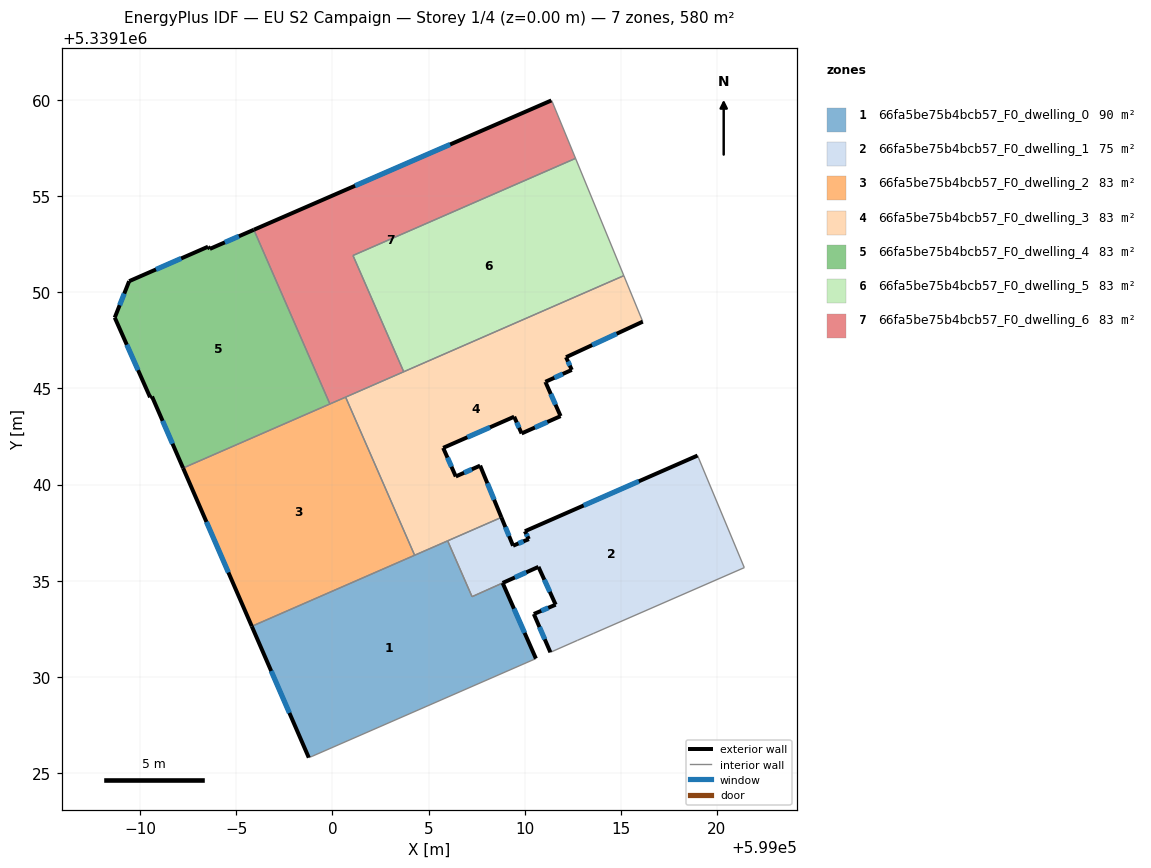
=== STOREY PLAN SPEC (per zone: floor XY polygon, exterior-wall plan segments, windows/doors) ===
zone 1: 66fa5be75b4bcb57_F0_dwelling_0  (90.4 m²)
  floor: (599008.86, 5339134.88) (599010.59, 5339130.95) (598998.98, 5339125.88) (598998.77, 5339125.80) (598995.81, 5339132.63) (599006.00, 5339137.07) (599007.26, 5339134.17)
  exterior wall: (599010.59, 5339130.95) – (599008.86, 5339134.88)  [4.3 m]
    window: (599010.00, 5339132.29) – (599009.44, 5339133.54)  [1.3 m²]
  exterior wall: (598995.81, 5339132.63) – (598998.77, 5339125.80)  [7.4 m]
    window: (598996.82, 5339130.30) – (598997.76, 5339128.12)  [2.3 m²]
  interior walls: 6
zone 2: 66fa5be75b4bcb57_F0_dwelling_1  (75.4 m²)
  floor: (599018.99, 5339141.51) (599021.43, 5339135.68) (599013.60, 5339132.26) (599012.75, 5339131.90) (599011.34, 5339131.28) (599010.48, 5339133.27) (599011.61, 5339133.75) (599010.72, 5339135.72) (599007.26, 5339134.17) (599006.00, 5339137.07) (599008.79, 5339138.29) (599009.40, 5339136.82) (599010.22, 5339137.16) (599010.01, 5339137.57)
  exterior wall: (599009.40, 5339136.82) – (599008.79, 5339138.29)  [1.6 m]
    window: (599009.19, 5339137.32) – (599009.00, 5339137.79)  [0.5 m²]
  exterior wall: (599010.22, 5339137.16) – (599009.40, 5339136.82)  [0.9 m]
    window: (599009.94, 5339137.05) – (599009.68, 5339136.94)  [0.3 m²]
  exterior wall: (599010.01, 5339137.57) – (599010.22, 5339137.16)  [0.5 m]
    window: (599010.08, 5339137.43) – (599010.15, 5339137.30)  [0.1 m²]
  exterior wall: (599018.99, 5339141.51) – (599010.01, 5339137.57)  [9.8 m]
    window: (599015.94, 5339140.17) – (599013.07, 5339138.91)  [3.0 m²]
  exterior wall: (599010.48, 5339133.27) – (599011.34, 5339131.28)  [2.2 m]
    window: (599010.77, 5339132.59) – (599011.05, 5339131.95)  [0.7 m²]
  exterior wall: (599011.61, 5339133.75) – (599010.48, 5339133.27)  [1.2 m]
    window: (599011.23, 5339133.59) – (599010.86, 5339133.43)  [0.4 m²]
  exterior wall: (599010.72, 5339135.72) – (599011.61, 5339133.75)  [2.2 m]
    window: (599011.02, 5339135.05) – (599011.31, 5339134.42)  [0.7 m²]
  exterior wall: (599008.86, 5339134.88) – (599010.72, 5339135.72)  [2.0 m]
    window: (599009.49, 5339135.17) – (599010.09, 5339135.44)  [0.6 m²]
  interior walls: 7
zone 3: 66fa5be75b4bcb57_F0_dwelling_2  (82.9 m²)
  floor: (599000.69, 5339144.55) (599004.28, 5339136.32) (598995.81, 5339132.63) (598992.23, 5339140.86)
  exterior wall: (598992.23, 5339140.86) – (598995.81, 5339132.63)  [9.0 m]
    window: (598993.45, 5339138.06) – (598994.59, 5339135.43)  [2.7 m²]
  interior walls: 4
zone 4: 66fa5be75b4bcb57_F0_dwelling_3  (82.9 m²)
  floor: (599015.16, 5339150.87) (599016.15, 5339148.48) (599012.15, 5339146.63) (599012.45, 5339145.97) (599011.08, 5339145.35) (599011.09, 5339145.31) (599011.87, 5339143.56) (599009.84, 5339142.66) (599009.46, 5339143.53) (599005.76, 5339141.91) (599006.42, 5339140.42) (599007.69, 5339140.99) (599008.79, 5339138.29) (599004.28, 5339136.32) (599000.69, 5339144.55)
  exterior wall: (599012.45, 5339145.97) – (599012.15, 5339146.63)  [0.7 m]
    window: (599012.35, 5339146.19) – (599012.26, 5339146.40)  [0.2 m²]
  exterior wall: (599011.08, 5339145.35) – (599012.45, 5339145.97)  [1.5 m]
    window: (599011.55, 5339145.56) – (599011.98, 5339145.76)  [0.5 m²]
  exterior wall: (599011.09, 5339145.31) – (599011.08, 5339145.35)  [0.0 m]
  exterior wall: (599011.87, 5339143.56) – (599011.09, 5339145.31)  [1.9 m]
    window: (599011.61, 5339144.16) – (599011.36, 5339144.72)  [0.6 m²]
  exterior wall: (599009.84, 5339142.66) – (599011.87, 5339143.56)  [2.2 m]
    window: (599010.53, 5339142.97) – (599011.18, 5339143.26)  [0.7 m²]
  exterior wall: (599009.46, 5339143.53) – (599009.84, 5339142.66)  [1.0 m]
    window: (599009.59, 5339143.23) – (599009.71, 5339142.96)  [0.3 m²]
  exterior wall: (599005.76, 5339141.91) – (599009.46, 5339143.53)  [4.0 m]
    window: (599007.02, 5339142.46) – (599008.20, 5339142.98)  [1.2 m²]
  exterior wall: (599006.42, 5339140.42) – (599005.76, 5339141.91)  [1.6 m]
    window: (599006.20, 5339140.93) – (599005.99, 5339141.40)  [0.5 m²]
  exterior wall: (599007.69, 5339140.99) – (599006.42, 5339140.42)  [1.4 m]
    window: (599007.25, 5339140.79) – (599006.85, 5339140.61)  [0.4 m²]
  exterior wall: (599008.79, 5339138.29) – (599007.69, 5339140.99)  [2.9 m]
    window: (599008.41, 5339139.21) – (599008.06, 5339140.07)  [0.9 m²]
  exterior wall: (599012.15, 5339146.63) – (599016.15, 5339148.48)  [4.4 m]
    window: (599013.51, 5339147.26) – (599014.79, 5339147.85)  [1.3 m²]
  interior walls: 6
zone 5: 66fa5be75b4bcb57_F0_dwelling_4  (82.9 m²)
  floor: (598995.91, 5339153.26) (598999.87, 5339144.19) (598992.23, 5339140.86) (598990.62, 5339144.58) (598990.52, 5339144.54) (598988.68, 5339148.69) (598989.43, 5339150.58) (598993.53, 5339152.38) (598993.63, 5339152.26)
  exterior wall: (598995.91, 5339153.26) – (598993.63, 5339152.26)  [2.5 m]
    window: (598995.14, 5339152.92) – (598994.40, 5339152.60)  [0.8 m²]
  exterior wall: (598990.62, 5339144.58) – (598992.23, 5339140.86)  [4.1 m]
    window: (598991.17, 5339143.32) – (598991.68, 5339142.13)  [1.2 m²]
  exterior wall: (598990.52, 5339144.54) – (598990.62, 5339144.58)  [0.1 m]
  exterior wall: (598988.68, 5339148.69) – (598990.52, 5339144.54)  [4.5 m]
    window: (598989.30, 5339147.28) – (598989.89, 5339145.95)  [1.4 m²]
  exterior wall: (598989.43, 5339150.58) – (598988.68, 5339148.69)  [2.0 m]
    window: (598989.17, 5339149.94) – (598988.93, 5339149.33)  [0.6 m²]
  exterior wall: (598993.53, 5339152.38) – (598989.43, 5339150.58)  [4.5 m]
    window: (598992.13, 5339151.76) – (598990.82, 5339151.19)  [1.4 m²]
  exterior wall: (598993.63, 5339152.26) – (598993.53, 5339152.38)  [0.1 m]
  interior walls: 2
zone 6: 66fa5be75b4bcb57_F0_dwelling_5  (82.9 m²)
  floor: (599012.65, 5339156.97) (599015.16, 5339150.87) (599003.71, 5339145.87) (599001.07, 5339151.92)
  interior walls: 4
zone 7: 66fa5be75b4bcb57_F0_dwelling_6  (82.9 m²)
  floor: (599011.43, 5339159.94) (599012.65, 5339156.97) (599001.07, 5339151.92) (599003.71, 5339145.87) (598999.87, 5339144.19) (598995.91, 5339153.26) (599011.39, 5339159.98)
  exterior wall: (599011.39, 5339159.98) – (598995.91, 5339153.26)  [16.9 m]
    window: (599006.12, 5339157.69) – (599001.18, 5339155.54)  [5.2 m²]
  interior walls: 7

=== DERIVED (storey summary) ===
Building: EU S2 Campaign
Storey: 1 of 4  (floor level z = 0.00 m)
Storey gross floor area: 580.2 m²
Zones on this storey: 7
  - 66fa5be75b4bcb57_F0_dwelling_0: floor 90.4 m²; exterior wall 11.7 m (35.2 m²); 2 window(s) 3.6 m²; WWR 10.2%
  - 66fa5be75b4bcb57_F0_dwelling_1: floor 75.4 m²; exterior wall 20.4 m (61.1 m²); 8 window(s) 6.2 m²; WWR 10.2%
  - 66fa5be75b4bcb57_F0_dwelling_2: floor 82.9 m²; exterior wall 9.0 m (26.9 m²); 1 window(s) 2.7 m²; WWR 10.2%
  - 66fa5be75b4bcb57_F0_dwelling_3: floor 82.9 m²; exterior wall 21.7 m (65.1 m²); 10 window(s) 6.6 m²; WWR 10.2%
  - 66fa5be75b4bcb57_F0_dwelling_4: floor 82.9 m²; exterior wall 17.9 m (53.6 m²); 5 window(s) 5.4 m²; WWR 10.1%
  - 66fa5be75b4bcb57_F0_dwelling_5: floor 82.9 m²
  - 66fa5be75b4bcb57_F0_dwelling_6: floor 82.9 m²; exterior wall 16.9 m (50.6 m²); 1 window(s) 5.2 m²; WWR 10.2%
Zone adjacency (shared interzone walls):
  - 66fa5be75b4bcb57_F0_dwelling_0 ↔ 66fa5be75b4bcb57_F0_dwelling_1
  - 66fa5be75b4bcb57_F0_dwelling_0 ↔ 66fa5be75b4bcb57_F0_dwelling_2
  - 66fa5be75b4bcb57_F0_dwelling_0 ↔ 66fa5be75b4bcb57_F0_dwelling_3
  - 66fa5be75b4bcb57_F0_dwelling_1 ↔ 66fa5be75b4bcb57_F0_dwelling_3
  - 66fa5be75b4bcb57_F0_dwelling_2 ↔ 66fa5be75b4bcb57_F0_dwelling_3
  - 66fa5be75b4bcb57_F0_dwelling_2 ↔ 66fa5be75b4bcb57_F0_dwelling_4
  - 66fa5be75b4bcb57_F0_dwelling_2 ↔ 66fa5be75b4bcb57_F0_dwelling_6
  - 66fa5be75b4bcb57_F0_dwelling_3 ↔ 66fa5be75b4bcb57_F0_dwelling_5
  - 66fa5be75b4bcb57_F0_dwelling_3 ↔ 66fa5be75b4bcb57_F0_dwelling_6
  - 66fa5be75b4bcb57_F0_dwelling_4 ↔ 66fa5be75b4bcb57_F0_dwelling_6
  - 66fa5be75b4bcb57_F0_dwelling_5 ↔ 66fa5be75b4bcb57_F0_dwelling_6